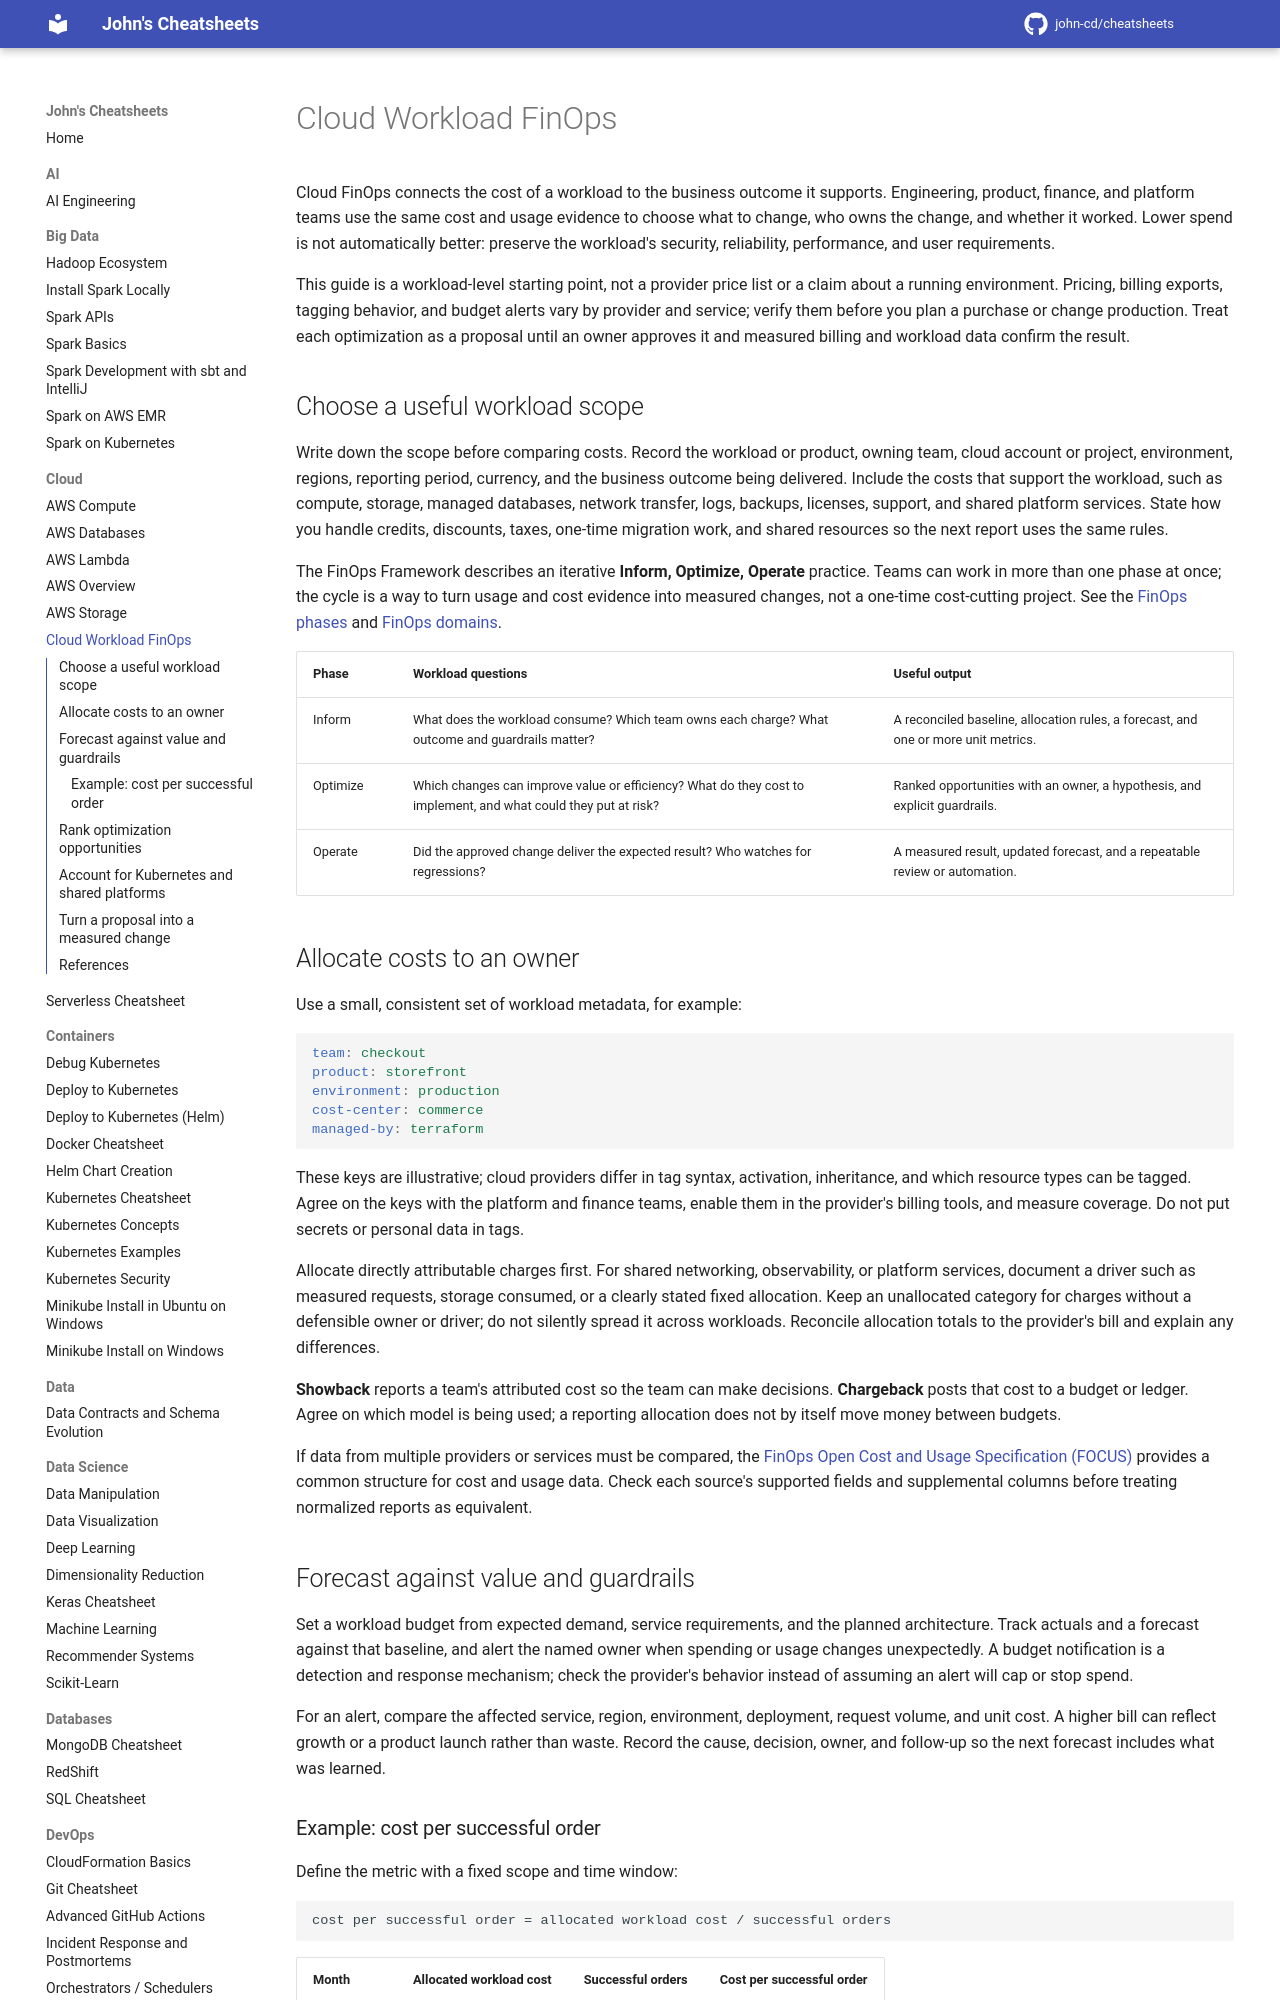

repository: john-cd/cheatsheets · page: Cloud/Cloud_Workload_FinOps/index.html · generator: mkdocs

---
title: Cloud Workload FinOps
tags: FinOps Cloud Cost Management
---

<!-- TODO Reviewed ??-??-2026 -->

# Cloud Workload FinOps

Cloud FinOps connects the cost of a workload to the business outcome it
supports. Engineering, product, finance, and platform teams use the same cost
and usage evidence to choose what to change, who owns the change, and whether
it worked. Lower spend is not automatically better: preserve the workload's
security, reliability, performance, and user requirements.

This guide is a workload-level starting point, not a provider price list or a
claim about a running environment. Pricing, billing exports, tagging behavior,
and budget alerts vary by provider and service; verify them before you plan a
purchase or change production. Treat each optimization as a proposal until an
owner approves it and measured billing and workload data confirm the result.

## Choose a useful workload scope

Write down the scope before comparing costs. Record the workload or product,
owning team, cloud account or project, environment, regions, reporting period,
currency, and the business outcome being delivered. Include the costs that
support the workload, such as compute, storage, managed databases, network
transfer, logs, backups, licenses, support, and shared platform services. State
how you handle credits, discounts, taxes, one-time migration work, and shared
resources so the next report uses the same rules.

The FinOps Framework describes an iterative **Inform, Optimize, Operate**
practice. Teams can work in more than one phase at once; the cycle is a way to
turn usage and cost evidence into measured changes, not a one-time cost-cutting
project. See the [FinOps phases](https://www.finops.org/framework/phases/) and
[FinOps domains](https://www.finops.org/framework/domains/).

| Phase    | Workload questions                                                                                              | Useful output                                                                      |
| -------- | --------------------------------------------------------------------------------------------------------------- | ---------------------------------------------------------------------------------- |
| Inform   | What does the workload consume? Which team owns each charge? What outcome and guardrails matter?                | A reconciled baseline, allocation rules, a forecast, and one or more unit metrics. |
| Optimize | Which changes can improve value or efficiency? What do they cost to implement, and what could they put at risk? | Ranked opportunities with an owner, a hypothesis, and explicit guardrails.         |
| Operate  | Did the approved change deliver the expected result? Who watches for regressions?                               | A measured result, updated forecast, and a repeatable review or automation.        |

## Allocate costs to an owner

Use a small, consistent set of workload metadata, for example:

```yaml
team: checkout
product: storefront
environment: production
cost-center: commerce
managed-by: terraform
```

These keys are illustrative; cloud providers differ in tag syntax, activation,
inheritance, and which resource types can be tagged. Agree on the keys with the
platform and finance teams, enable them in the provider's billing tools, and
measure coverage. Do not put secrets or personal data in tags.

Allocate directly attributable charges first. For shared networking,
observability, or platform services, document a driver such as measured
requests, storage consumed, or a clearly stated fixed allocation. Keep an
unallocated category for charges without a defensible owner or driver; do not
silently spread it across workloads. Reconcile allocation totals to the
provider's bill and explain any differences.

**Showback** reports a team's attributed cost so the team can make decisions.
**Chargeback** posts that cost to a budget or ledger. Agree on which model is
being used; a reporting allocation does not by itself move money between
budgets.

If data from multiple providers or services must be compared, the
[FinOps Open Cost and Usage Specification (FOCUS)](https://focus.finops.org/docs/specification/)
provides a common structure for cost and usage data. Check each source's
supported fields and supplemental columns before treating normalized reports
as equivalent.

## Forecast against value and guardrails

Set a workload budget from expected demand, service requirements, and the
planned architecture. Track actuals and a forecast against that baseline, and
alert the named owner when spending or usage changes unexpectedly. A budget
notification is a detection and response mechanism; check the provider's
behavior instead of assuming an alert will cap or stop spend.

For an alert, compare the affected service, region, environment, deployment,
request volume, and unit cost. A higher bill can reflect growth or a product
launch rather than waste. Record the cause, decision, owner, and follow-up so
the next forecast includes what was learned.
